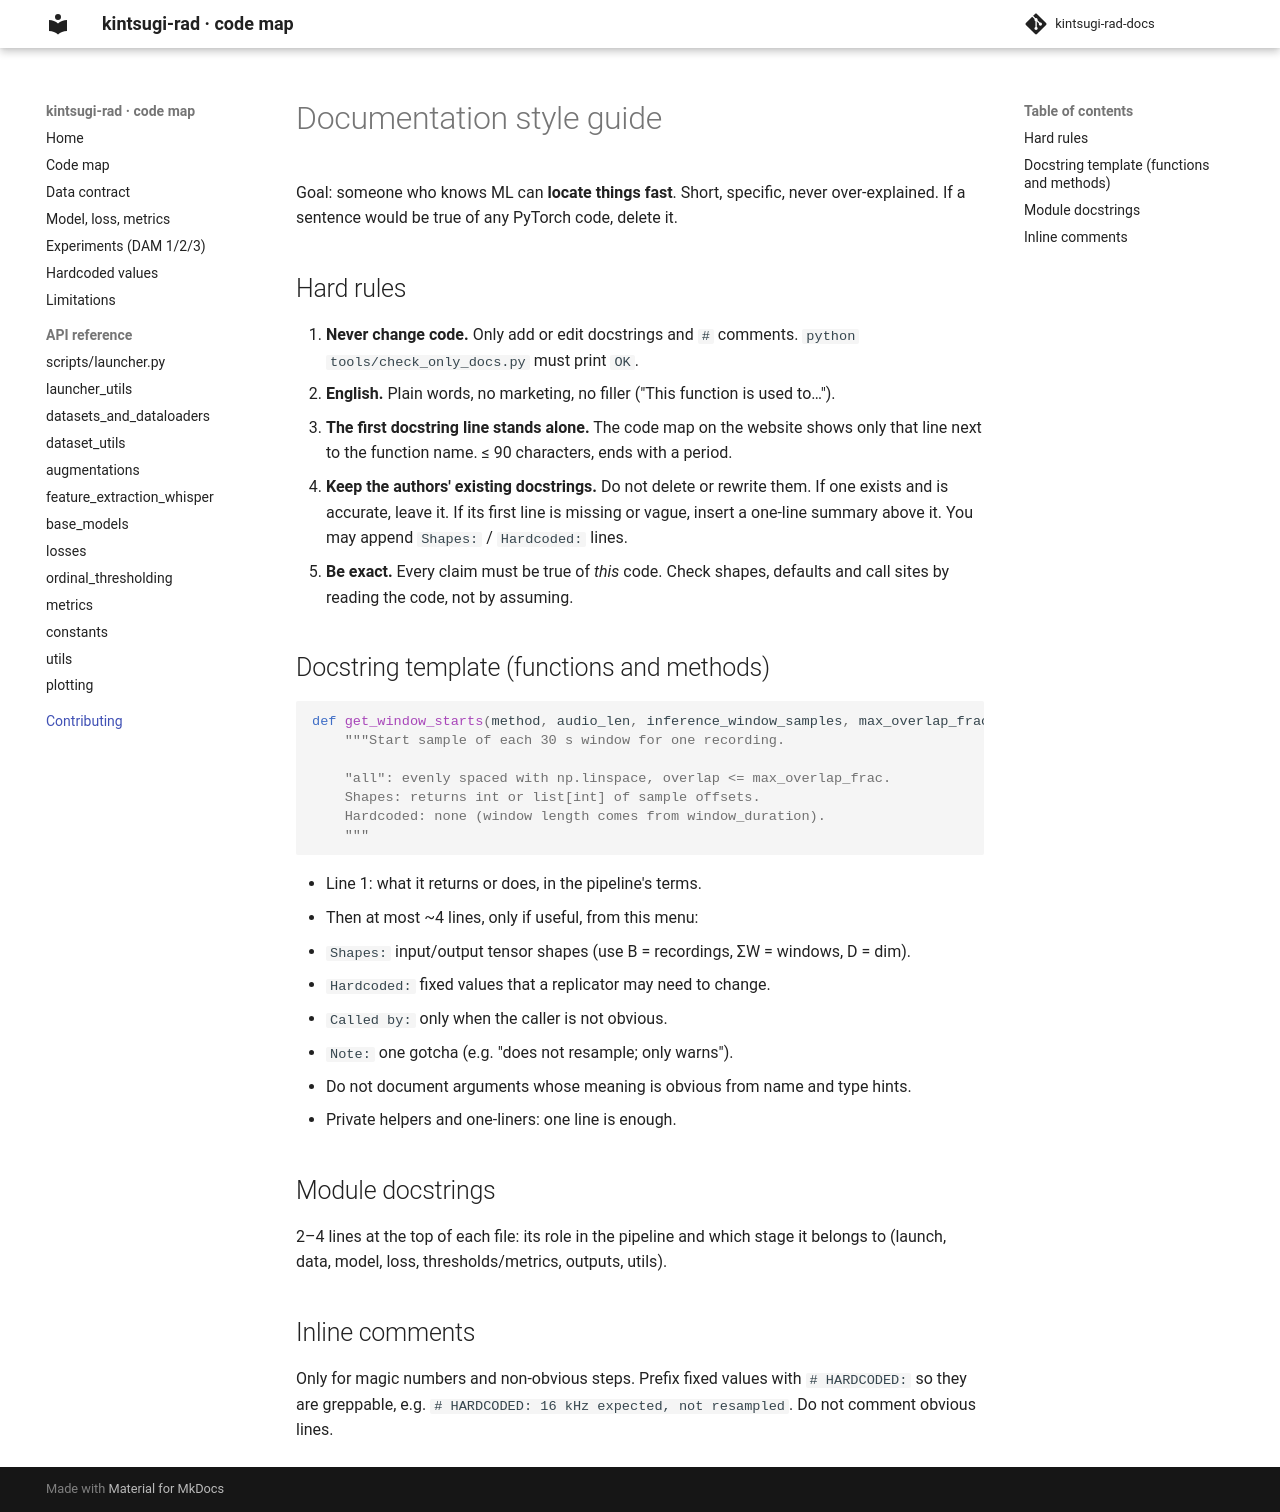

repository: Pipotheavenger/kintsugi-rad-docs · page: STYLE/index.html · generator: mkdocs

# Documentation style guide

Goal: someone who knows ML can **locate things fast**. Short, specific, never
over-explained. If a sentence would be true of any PyTorch code, delete it.

## Hard rules

1. **Never change code.** Only add or edit docstrings and `#` comments.
   `python tools/check_only_docs.py` must print `OK`.
2. **English.** Plain words, no marketing, no filler ("This function is used to…").
3. **The first docstring line stands alone.** The code map on the website shows
   only that line next to the function name. ≤ 90 characters, ends with a period.
4. **Keep the authors' existing docstrings.** Do not delete or rewrite them. If
   one exists and is accurate, leave it. If its first line is missing or vague,
   insert a one-line summary above it. You may append `Shapes:` / `Hardcoded:` lines.
5. **Be exact.** Every claim must be true of *this* code. Check shapes, defaults
   and call sites by reading the code, not by assuming.

## Docstring template (functions and methods)

```python
def get_window_starts(method, audio_len, inference_window_samples, max_overlap_frac):
    """Start sample of each 30 s window for one recording.

    "all": evenly spaced with np.linspace, overlap <= max_overlap_frac.
    Shapes: returns int or list[int] of sample offsets.
    Hardcoded: none (window length comes from window_duration).
    """
```

- Line 1: what it returns or does, in the pipeline's terms.
- Then at most ~4 lines, only if useful, from this menu:
  - `Shapes:` input/output tensor shapes (use B = recordings, ΣW = windows, D = dim).
  - `Hardcoded:` fixed values that a replicator may need to change.
  - `Called by:` only when the caller is not obvious.
  - `Note:` one gotcha (e.g. "does not resample; only warns").
- Do not document arguments whose meaning is obvious from name and type hints.
- Private helpers and one-liners: one line is enough.

## Module docstrings

2–4 lines at the top of each file: its role in the pipeline and which stage it
belongs to (launch, data, model, loss, thresholds/metrics, outputs, utils).

## Inline comments

Only for magic numbers and non-obvious steps. Prefix fixed values with
`# HARDCODED:` so they are greppable, e.g. `# HARDCODED: 16 kHz expected, not resampled`.
Do not comment obvious lines.
